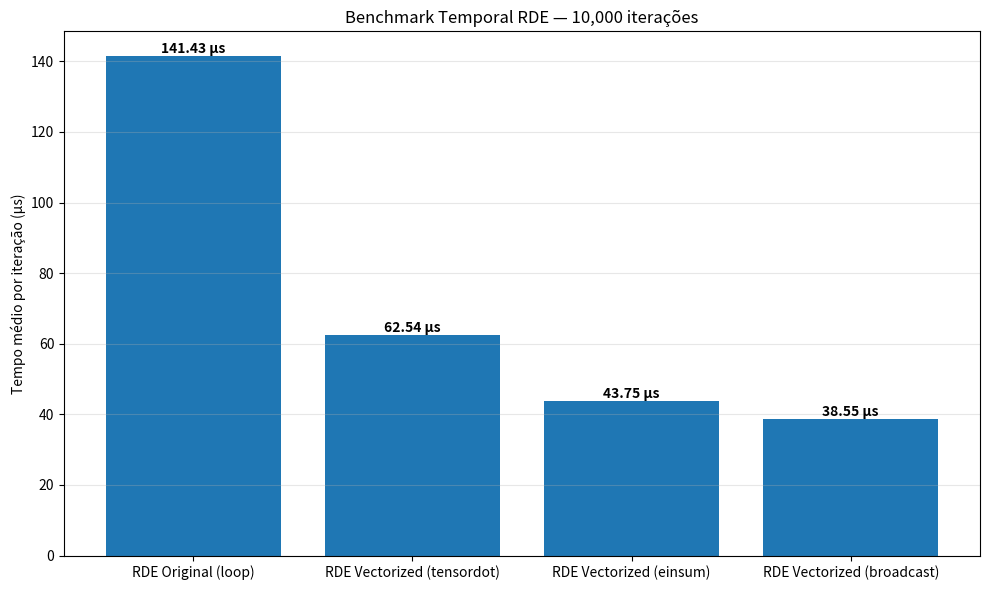
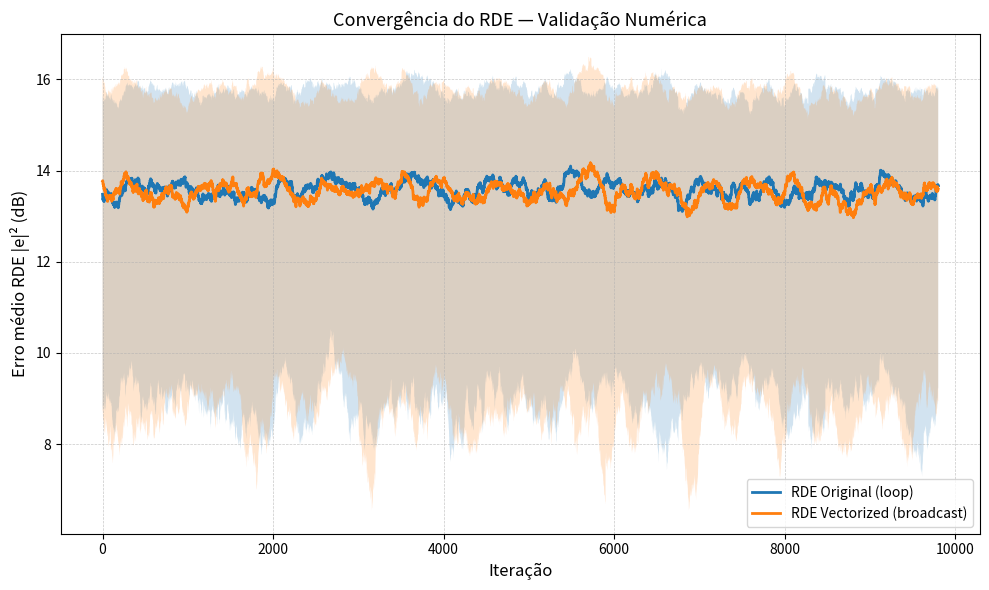

Source code (Python) for these figures, in order:
"""
RDE — Benchmark e Convergência
- Gráfico 1: Benchmark Temporal (µs/it)
- Gráfico 2: Convergência (Erro × Iteração)
"""

import numpy as np
import time
import matplotlib.pyplot as plt

# ----------------------------
# Configurações
# ----------------------------
N_ITER = 10_000
N_MODES = 8
N_TAPS = 64
MU = 1e-4
RUN_WL = True
SEED = 42

# Conjunto de raios RDE
R_RDE = np.array([1.0, 3.0, 5.0])


# -----------------------------------------------------
# RDE original (loop) — PRESERVADO
# -----------------------------------------------------
def rde_original(x, R, outEq, mu, H, H_, nModes, runWL):
    indMode = np.arange(nModes)
    outEq = outEq.T
    decidedR = np.zeros(outEq.shape, dtype=np.complex128)

    for k in range(nModes):
        indR = np.argmin(np.abs(R - np.abs(outEq[0, k])))
        decidedR[0, k] = R[indR]

    err = decidedR**2 - np.abs(outEq) ** 2
    prodErrOut = np.diag(err[0]) @ np.diag(outEq[0])

    for N in range(nModes):
        indUpdTaps = indMode + N * nModes
        inAdapt = x[:, N].T
        inAdaptPar = inAdapt.repeat(nModes).reshape(len(x), -1).T

        H[indUpdTaps, :] += mu * prodErrOut @ np.conj(inAdaptPar)

        if runWL:
            H_[indUpdTaps, :] += mu * prodErrOut @ inAdaptPar

    return H, H_, np.abs(err) ** 2


# -----------------------------------------------------
# Vetorizado — tensordot
# -----------------------------------------------------
def rde_vectorized_tensordot(x, R, outEq, mu, H, H_, nModes, runWL):
    outEq = outEq.T

    abs_out = np.abs(outEq[0])
    idx = np.argmin(np.abs(R[:, None] - abs_out[None, :]), axis=0)
    decidedR = R[idx][None, :]

    err = decidedR**2 - abs_out[None, :] ** 2
    prodErrOut = np.diag(err[0] * outEq[0])

    inA = x.T
    inAdaptPar = np.repeat(inA[:, None, :], nModes, axis=1)

    delta = mu * np.transpose(
        np.tensordot(prodErrOut, np.conj(inAdaptPar), axes=([1], [1])),
        axes=(1, 0, 2),
    )

    H += delta.reshape(nModes * nModes, x.shape[0])

    if runWL:
        delta_wl = mu * np.transpose(
            np.tensordot(prodErrOut, inAdaptPar, axes=([1], [1])),
            axes=(1, 0, 2),
        )
        H_ += delta_wl.reshape(nModes * nModes, x.shape[0])

    return H, H_, np.abs(err) ** 2


# -----------------------------------------------------
# Vetorizado — einsum
# -----------------------------------------------------
def rde_vectorized_einsum(x, R, outEq, mu, H, H_, nModes, runWL):
    outEq = outEq.T

    abs_out = np.abs(outEq[0])
    idx = np.argmin(np.abs(R[:, None] - abs_out[None, :]), axis=0)
    decidedR = R[idx][None, :]

    err = decidedR**2 - abs_out[None, :] ** 2
    prod = err[0] * outEq[0]

    inA = x.T
    inAdaptPar = np.repeat(inA[:, None, :], nModes, axis=1)

    delta = mu * np.einsum("i,nip->nip", prod, np.conj(inAdaptPar))
    H += delta.reshape(nModes * nModes, x.shape[0])

    if runWL:
        delta_wl = mu * np.einsum("i,nip->nip", prod, inAdaptPar)
        H_ += delta_wl.reshape(nModes * nModes, x.shape[0])

    return H, H_, np.abs(err) ** 2


# -----------------------------------------------------
# Vetorizado com broadcast
# -----------------------------------------------------
def rde_vectorized_broadcast(x, R, outEq, mu, H, H_, nModes, runWL):
    outEq = outEq.T

    abs_out = np.abs(outEq[0])
    idx = np.argmin(np.abs(R[:, None] - abs_out[None, :]), axis=0)
    decidedR = R[idx]

    err = decidedR**2 - abs_out**2
    prod = err * outEq[0]

    delta = mu * prod[None, :, None] * np.conj(x.T[:, None, :])
    H += delta.reshape(nModes * nModes, x.shape[0])

    if runWL:
        delta_wl = mu * prod[None, :, None] * x.T[:, None, :]
        H_ += delta_wl.reshape(nModes * nModes, x.shape[0])

    return H, H_, np.abs(err) ** 2


# -----------------------------------------------------
# Benchmark Temporal — Gráfico 1
# -----------------------------------------------------
def benchmark_time_only(nIter, nModes, nTaps, mu, runWL, seed):
    rng = np.random.default_rng(seed)

    methods = [
        ("RDE Original (loop)", rde_original),
        ("RDE Vectorized (tensordot)", rde_vectorized_tensordot),
        ("RDE Vectorized (einsum)", rde_vectorized_einsum),
        ("RDE Vectorized (broadcast)", rde_vectorized_broadcast),
    ]

    xs = rng.standard_normal((nIter, nTaps, nModes)) + 1j * rng.standard_normal((nIter, nTaps, nModes))
    outs = rng.standard_normal((nIter, nModes, 1)) + 1j * rng.standard_normal((nIter, nModes, 1))

    results = {}

    for name, func in methods:
        H = np.zeros((nModes * nModes, nTaps), dtype=np.complex128)
        H_ = np.zeros_like(H)

        t0 = time.perf_counter()
        for k in range(nIter):
            H, H_, _ = func(xs[k], R_RDE, outs[k], mu, H, H_, nModes, runWL)
        t = time.perf_counter() - t0

        results[name] = t / nIter
        print(f"{name:30s}: {results[name]*1e6:8.2f} µs/it")

    plt.figure(figsize=(10, 6))
    labels = list(results.keys())
    values = [v * 1e6 for v in results.values()]
    bars = plt.bar(labels, values)

    plt.ylabel("Tempo médio por iteração (µs)")
    plt.title(f"Benchmark Temporal RDE — {nIter:,} iterações")
    plt.grid(axis="y", alpha=0.3)

    for bar, val in zip(bars, values):
        plt.text(bar.get_x() + bar.get_width() / 2,
                 bar.get_height(),
                 f"{val:.2f} µs",
                 ha="center",
                 va="bottom",
                 fontweight="bold")

    plt.tight_layout()
    plt.show(block=False)


# -----------------------------------------------------
# Convergência RDE — Gráfico 2
# -----------------------------------------------------
def plot_rde_convergence(nIter, nModes, nTaps, mu, runWL, seed):
    rng = np.random.default_rng(seed)

    methods = [
        ("RDE Original (loop)", rde_original),
        ("RDE Vectorized (broadcast)", rde_vectorized_broadcast),
    ]

    WINDOW = 200

    def moving_stats(x, w):
        mean = np.convolve(x, np.ones(w)/w, mode="valid")
        sq_mean = np.convolve(x**2, np.ones(w)/w, mode="valid")
        std = np.sqrt(np.maximum(sq_mean - mean**2, 0))
        return mean, std

    plt.figure(figsize=(10, 6))

    for label, func in methods:
        H = np.zeros((nModes * nModes, nTaps), dtype=np.complex128)
        H_ = np.zeros_like(H)
        err_trace = np.zeros(nIter)

        for k in range(nIter):
            x = rng.standard_normal((nTaps, nModes)) + 1j * rng.standard_normal((nTaps, nModes))
            outEq = rng.standard_normal((nModes, 1)) + 1j * rng.standard_normal((nModes, 1))

            H, H_, err = func(x, R_RDE, outEq, mu, H, H_, nModes, runWL)
            err_trace[k] = np.sum(err)

        err_mean, err_std = moving_stats(err_trace, WINDOW)

        err_db = 10 * np.log10(err_mean + 1e-12)
        err_db_up = 10 * np.log10(err_mean + err_std + 1e-12)
        err_db_dn = 10 * np.log10(np.maximum(err_mean - err_std, 1e-12))

        it_axis = np.arange(len(err_db))

        plt.plot(it_axis, err_db, label=label, linewidth=2)
        plt.fill_between(it_axis, err_db_dn, err_db_up, alpha=0.2)

    plt.xlabel("Iteração", fontsize=12)
    plt.ylabel("Erro médio RDE |e|² (dB)", fontsize=12)
    plt.title("Convergência do RDE — Validação Numérica", fontsize=13)
    plt.legend()
    plt.grid(True, which="both", linestyle="--", linewidth=0.5, alpha=0.7)
    plt.tight_layout()
    plt.show()


# -----------------------------------------------------
# MAIN
# -----------------------------------------------------
if __name__ == "__main__":
    print("RDE — Benchmark + Convergência\n")

    benchmark_time_only(
        nIter=N_ITER,
        nModes=N_MODES,
        nTaps=N_TAPS,
        mu=MU,
        runWL=RUN_WL,
        seed=SEED,
    )

    plot_rde_convergence(
        nIter=N_ITER,
        nModes=N_MODES,
        nTaps=N_TAPS,
        mu=MU,
        runWL=RUN_WL,
        seed=SEED,
    )
